Dataset: dataset (GitHub, norhther/patatapastanaga). Classes: carrot, potato.

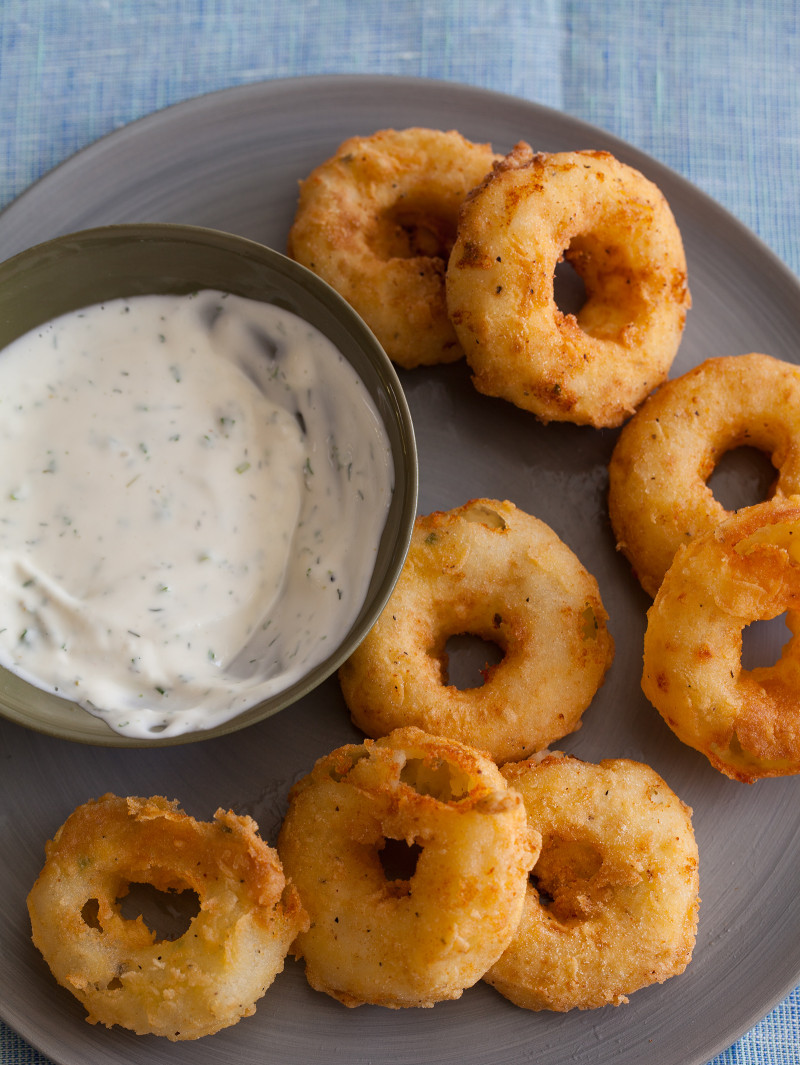
Label: potato

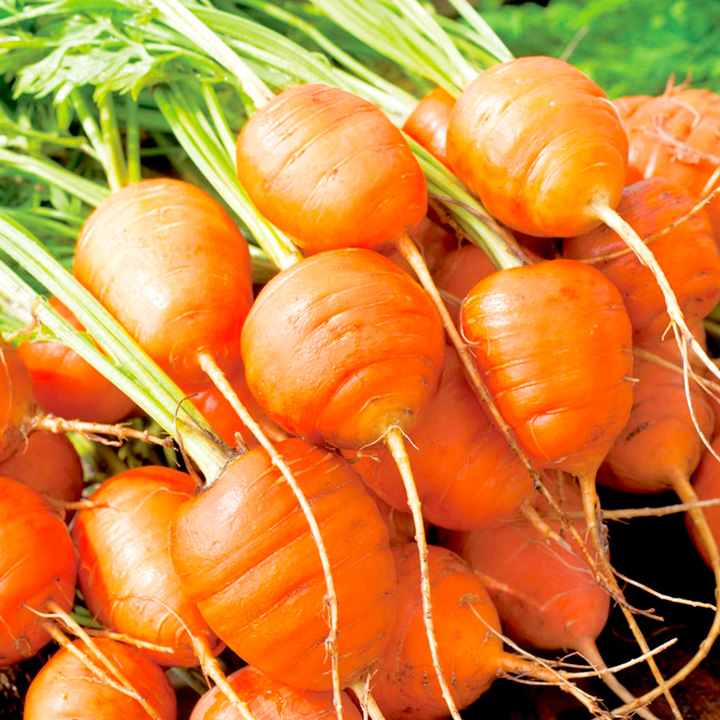
Label: carrot

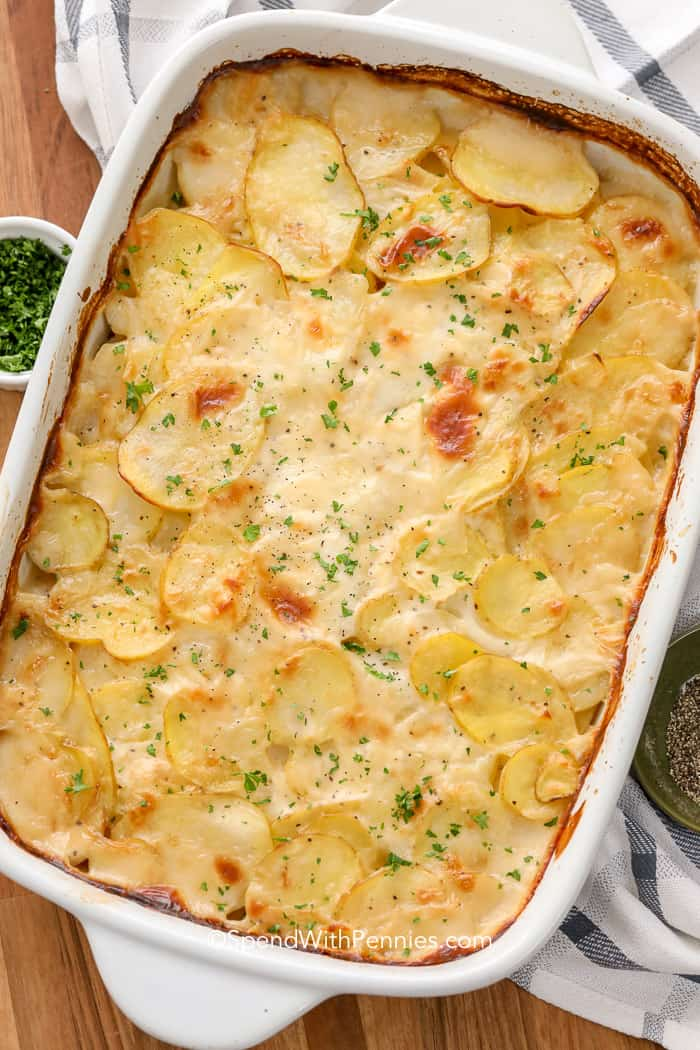
Label: potato

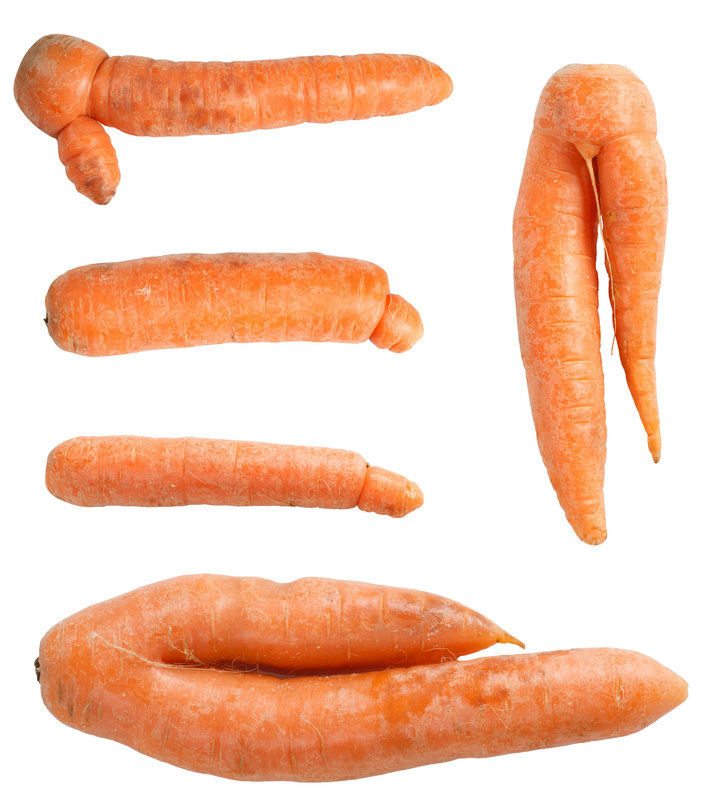
Label: carrot

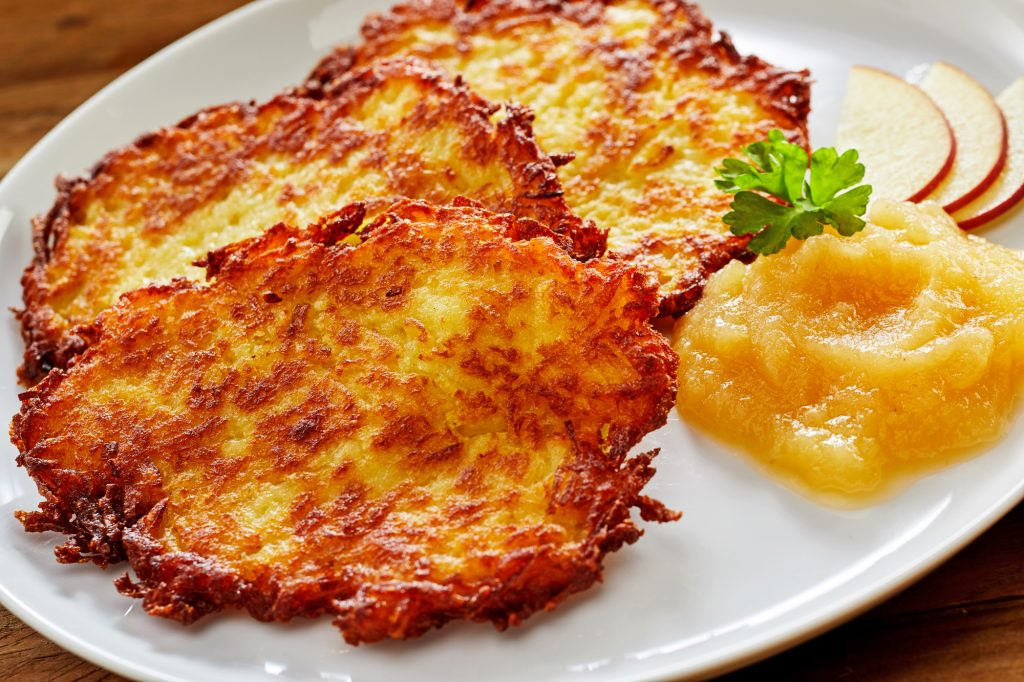
Label: potato

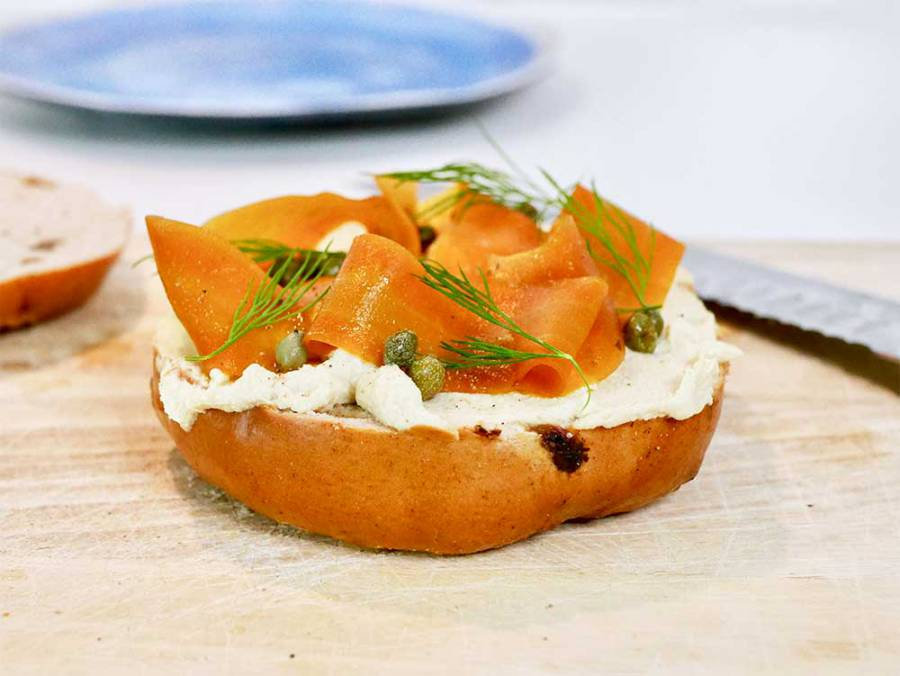
Label: carrot
